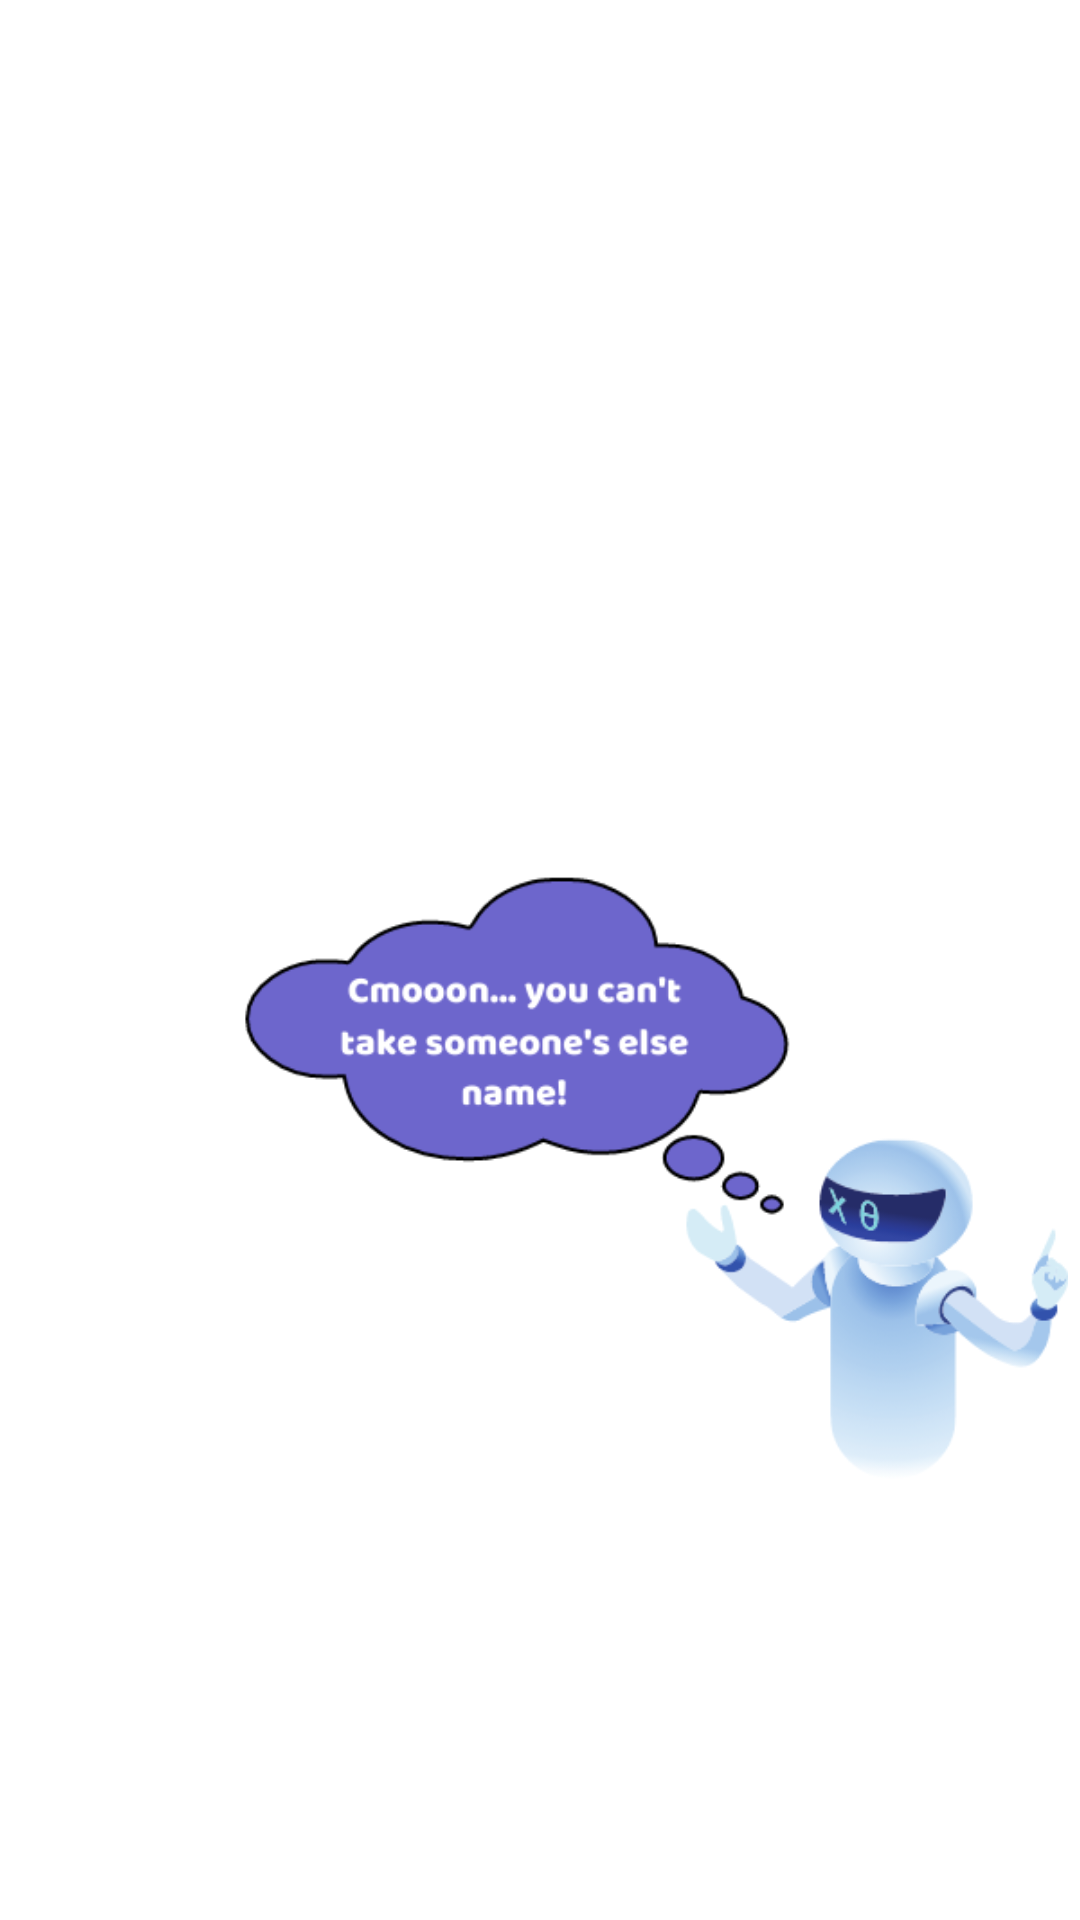

Write the Android layout XML for this screen, with the resource values it uses.
<!-- AndroidManifest.xml: application theme AppTheme -->
<!-- res/layout/custom_toast_for_userexists.xml -->
<?xml version="1.0" encoding="utf-8"?>
<android.support.constraint.ConstraintLayout xmlns:android="http://schemas.android.com/apk/res/android"
    xmlns:app="http://schemas.android.com/apk/res-auto"
    xmlns:tools="http://schemas.android.com/tools"
    android:layout_width="match_parent"
    android:layout_height="match_parent"
    android:background="@drawable/custom_toast_background"
    android:id="@+id/toast_layout">

    <ImageView
        android:id="@+id/imageView3"
        android:layout_width="300dp"
        android:layout_height="300dp"
        app:layout_constraintBottom_toBottomOf="parent"
        app:layout_constraintEnd_toEndOf="parent"
        app:layout_constraintHorizontal_bias="0.936"
        app:layout_constraintStart_toStartOf="parent"
        app:layout_constraintTop_toTopOf="parent"
        app:layout_constraintVertical_bias="0.568"
        app:srcCompat="@drawable/userexists" />

</android.support.constraint.ConstraintLayout>
<!-- resources referenced by this layout -->
<resources>
  <!-- drawable custom_toast_background (drawable) -->
  <?xml version="1.0" encoding="utf-8"?>
  <shape android:shape="rectangle" xmlns:android="http://schemas.android.com/apk/res/android">
      <solid android:color="@color/transparent"/>
      <corners android:radius="40dp"/>
      <padding android:bottom="0dp"
          android:top="0dp"
          android:left="0dp"
          android:right="0dp"/>
  
  
  
  </shape>
  <!-- drawable userexists: png bitmap (drawable, 39679 bytes) -->
</resources>
